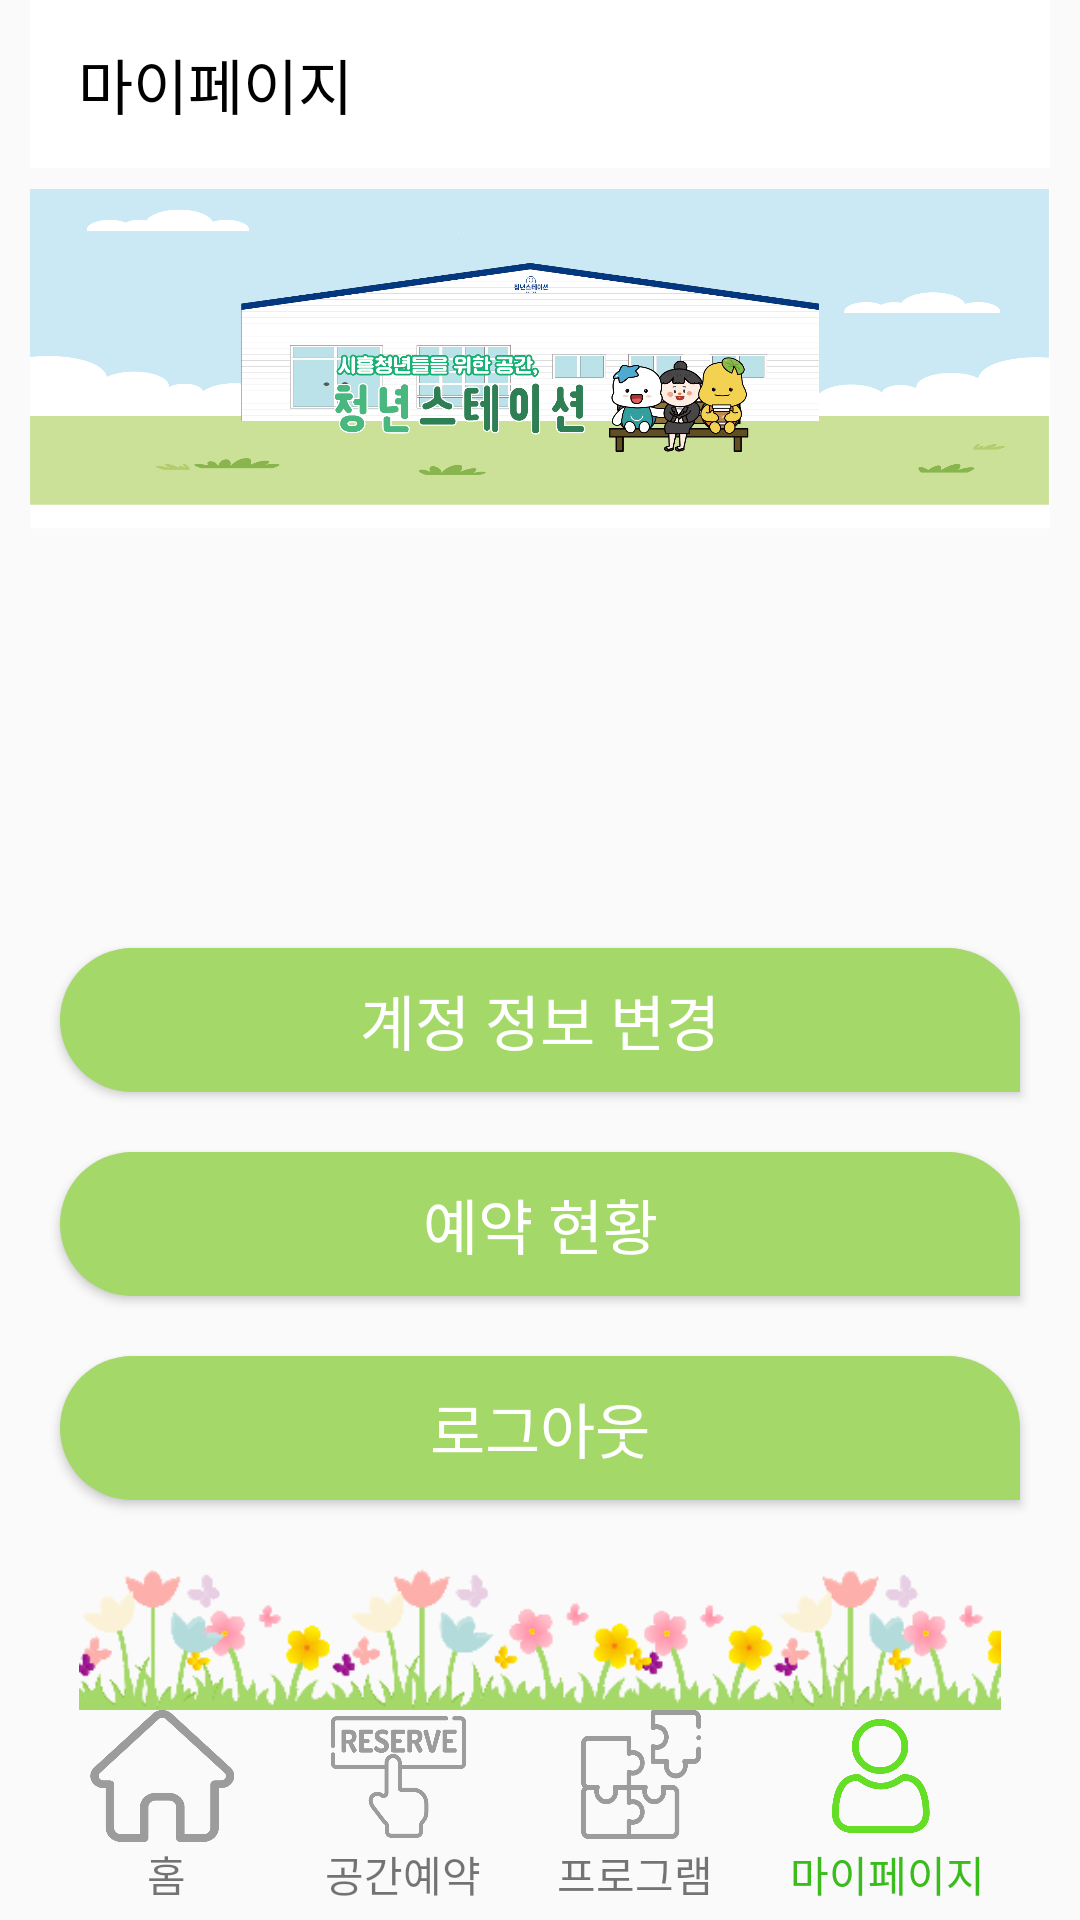

Produce the Android XML layout that renders to this screen, including the resource entries it uses.
<!-- AndroidManifest.xml: application theme Theme.MobileProgramming -->
<!-- res/layout/activity_mypage_main.xml -->
<?xml version="1.0" encoding="utf-8"?>
<androidx.drawerlayout.widget.DrawerLayout
    xmlns:android="http://schemas.android.com/apk/res/android"
    xmlns:tools="http://schemas.android.com/tools"
    xmlns:app="http://schemas.android.com/apk/res-auto"
    android:layout_width="match_parent"
    android:layout_height="match_parent"
    android:id="@+id/drawerLayout"
    tools:context=".SpaceActivity">
    <LinearLayout xmlns:android="http://schemas.android.com/apk/res/android"
        xmlns:app="http://schemas.android.com/apk/res-auto"
        xmlns:tools="http://schemas.android.com/tools"
        android:layout_width="match_parent"
        android:layout_height="match_parent"
        tools:context=".Mypage_account"
        android:orientation="vertical"
        android:layout_marginLeft="10dp"
        android:layout_marginRight="10dp">

        <androidx.appcompat.widget.Toolbar
            android:id="@+id/toolbar"
            android:layout_width="match_parent"
            android:layout_height="?attr/actionBarSize"
            android:background="@android:color/white"
            app:title="마이페이지"
            app:titleTextColor="@android:color/black"
            app:popupTheme="@style/ThemeOverlay.AppCompat.Dark.ActionBar"
            />

        <ImageView
            android:id="@+id/imageView"
            android:layout_width="match_parent"
            android:layout_height="130dp"
            android:src="@drawable/logo"
            app:layout_constraintEnd_toEndOf="parent"
            app:layout_constraintStart_toStartOf="parent"
            app:layout_constraintTop_toTopOf="parent" />

        <LinearLayout
            android:layout_width="match_parent"
            android:layout_height="wrap_content"
            android:layout_marginTop="120dp"
            android:orientation="vertical">

            <Button
                android:id="@+id/Mypage_account_btn"
                android:layout_width="match_parent"
                android:layout_height="wrap_content"
                android:layout_margin="10dp"
                android:layout_marginTop="150dp"
                android:background="@drawable/button_background"
                android:text="계정 정보 변경"
                android:textColor="#FFFFFF"
                android:textSize="20dp" />

            <Button
                android:id="@+id/Mypage_reservation_btn"
                android:layout_width="match_parent"
                android:layout_height="wrap_content"
                android:layout_margin="10dp"
                android:background="@drawable/button_background"
                android:text="예약 현황"
                android:textColor="#FFFFFF"
                android:textSize="20dp" />

            <Button
                android:id="@+id/Mypage_logout_btn"
                android:layout_width="match_parent"
                android:layout_height="wrap_content"
                android:layout_margin="10dp"
                android:background="@drawable/button_background"
                android:text="로그아웃"
                android:textColor="#FFFFFF"
                android:textSize="20dp" />

        </LinearLayout>


        <LinearLayout
            android:layout_width="match_parent"
            android:layout_height="wrap_content"
            android:layout_weight="1"
            android:orientation="vertical">

            <Space
                android:layout_width="match_parent"
                android:layout_height="wrap_content"
                android:layout_weight="1" />

            <ImageView
                android:id="@+id/imageView8"
                android:layout_width="wrap_content"
                android:layout_height="wrap_content"
                android:layout_gravity="bottom"
                android:src="@drawable/mobile_background_flower" />
        </LinearLayout>

        <LinearLayout
            android:layout_width="match_parent"
            android:layout_height="70dp"
            android:orientation="horizontal"
            android:backgroundTint="#FFFFFF">
            <FrameLayout
                android:layout_width="58dp"
                android:layout_height="70dp"
                android:layout_weight="1">
                <ImageButton
                    android:id="@+id/MainHomebtn"
                    android:layout_width="48dp"
                    android:layout_height="44dp"
                    android:scaleType="fitXY"
                    app:srcCompat="@drawable/home"
                    android:layout_marginLeft="20dp"
                    android:background="@android:color/transparent"/>
                <TextView
                    android:id="@+id/MainHometext"
                    android:layout_width="wrap_content"
                    android:layout_height="wrap_content"
                    android:text="홈"
                    android:layout_gravity="bottom"
                    android:layout_marginLeft="39dp"
                    android:layout_marginBottom="5dp"/>
            </FrameLayout>
            <FrameLayout
                android:layout_width="58dp"
                android:layout_height="70dp"
                android:layout_weight="1">
                <ImageButton
                    android:id="@+id/MainReservationbtn"
                    android:layout_width="45dp"
                    android:layout_height="47dp"
                    android:scaleType="fitXY"
                    app:srcCompat="@drawable/reserve"
                    android:layout_marginLeft="21dp"
                    android:layout_marginTop="2dp"
                    android:background="@android:color/transparent"/>
                <TextView
                    android:id="@+id/MainReservationtext"
                    android:layout_width="wrap_content"
                    android:layout_height="wrap_content"
                    android:text="공간예약"
                    android:layout_marginLeft="19dp"
                    android:layout_gravity="bottom"
                    android:layout_marginBottom="5dp"/>
            </FrameLayout>
            <FrameLayout
                android:layout_width="58dp"
                android:layout_height="70dp"
                android:layout_weight="1">
                <ImageButton
                    android:id="@+id/MainProgrambtn"
                    android:layout_width="40dp"
                    android:layout_height="43dp"
                    android:scaleType="fitXY"
                    app:srcCompat="@drawable/puzzle"
                    android:layout_marginLeft="25dp"
                    android:background="@android:color/transparent"/>
                <TextView
                    android:id="@+id/MainProgramtext"
                    android:layout_width="wrap_content"
                    android:layout_height="wrap_content"
                    android:text="프로그램"
                    android:layout_marginLeft="17dp"
                    android:layout_gravity="bottom"
                    android:layout_marginBottom="5dp"/>
            </FrameLayout>
            <FrameLayout
                android:layout_width="wrap_content"
                android:layout_height="match_parent"
                android:layout_weight="1">
                <ImageButton
                    android:id="@+id/MainMypagebtn"
                    android:layout_width="39dp"
                    android:layout_height="38dp"
                    android:layout_marginTop="3dp"
                    android:background="@android:color/transparent"
                    android:scaleType="fitXY"
                    app:srcCompat="@drawable/user_click"
                    android:layout_marginLeft="29dp"/>
                <TextView
                    android:id="@+id/MainMypagetext"
                    android:layout_width="wrap_content"
                    android:layout_height="wrap_content"
                    android:text="마이페이지"
                    android:layout_marginLeft="15dp"
                    android:layout_gravity="bottom"
                    android:layout_marginBottom="5dp"
                    android:textColor="#3ABC1C"/>
            </FrameLayout>
        </LinearLayout>

        
        
        
        

        
        
        
        

    </LinearLayout>
    <com.google.android.material.navigation.NavigationView
        android:id="@+id/navigationView"
        android:layout_width="wrap_content"
        android:layout_height="match_parent"
        android:layout_gravity="start"
        android:fitsSystemWindows="true"
        app:headerLayout="@layout/nav_drawer_header"
        app:menu="@menu/drawer_menu"/>
</androidx.drawerlayout.widget.DrawerLayout>
<!-- res/layout/nav_drawer_header.xml (included above) -->
<?xml version="1.0" encoding="utf-8"?>
<LinearLayout xmlns:android="http://schemas.android.com/apk/res/android"
    xmlns:app="http://schemas.android.com/apk/res-auto"
    android:layout_width="match_parent"
    android:layout_height="wrap_content"
    android:gravity="bottom"
    android:orientation="vertical"
    android:theme="@style/ThemeOverlay.AppCompat.Dark">
    <LinearLayout
        android:layout_width="match_parent"
        android:layout_height="wrap_content"
        android:gravity="bottom"
        android:orientation="vertical"
        android:background="#A4D868"
        android:paddingBottom="10dp">

        <ImageView
            android:id="@+id/imageView5"
            android:layout_width="match_parent"
            android:layout_height="130dp"
            android:src="@drawable/logo" />

        <TextView
            android:layout_width="match_parent"
            android:layout_height="wrap_content"
            android:padding="8dp"
            android:text="청년스테이션"
            android:textAppearance="@style/TextAppearance.AppCompat.Body1" />

        <TextView
            android:id="@+id/textView"
            android:layout_width="wrap_content"
            android:layout_height="wrap_content"
            android:padding="4dp"
            android:text=" 070-7788-3816" />

        <ImageView
            android:id="@+id/imageView6"
            android:layout_width="match_parent"
            android:layout_height="130dp"
            android:src="@drawable/map" />
    </LinearLayout>
</LinearLayout>
<!-- resources referenced by this layout -->
<resources>
  <!-- drawable button_background (drawable) -->
  <?xml version="1.0" encoding="utf-8"?>
  <shape xmlns:android="http://schemas.android.com/apk/res/android">
      <solid android:color="#A4D868"/>
  
      <corners
          android:topLeftRadius="40dp"
          android:topRightRadius="40dp"
          android:bottomLeftRadius="40dp"
          android:bottomRightRadius="0dp"  />
  
  </shape>
  <!-- drawable home: png bitmap (drawable, 21997 bytes) -->
  <!-- drawable logo: png bitmap (drawable, 172972 bytes) -->
  <!-- drawable map: png bitmap (drawable, 48007 bytes) -->
  <!-- drawable mobile_background_flower: png bitmap (drawable, 25790 bytes) -->
  <!-- drawable puzzle: png bitmap (drawable, 20961 bytes) -->
  <!-- drawable reserve: png bitmap (drawable, 41117 bytes) -->
  <!-- drawable user_click: png bitmap (drawable, 44768 bytes) -->
  <style name="Theme.MobileProgramming" parent="Theme.AppCompat.Light.NoActionBar">
          
          <item name="colorPrimary">@color/purple_500</item>
          <item name="colorPrimaryVariant">@color/purple_700</item>
          <item name="colorOnPrimary">@color/white</item>
          
          <item name="colorSecondary">@color/teal_200</item>
          <item name="colorSecondaryVariant">@color/teal_700</item>
          <item name="colorOnSecondary">@color/black</item>
          
          <item name="android:statusBarColor">?attr/colorPrimaryVariant</item>
          
      </style>
  <!-- not gathered from this repository: default colours our renderer supplied (Android Studio template values) -->
  <color name="purple_500">#FF6200EE</color>
  <color name="purple_700">#FF3700B3</color>
  <color name="teal_200">#FF03DAC5</color>
  <color name="teal_700">#FF018786</color>
  <color name="black">#FF000000</color>
  <color name="white">#FFFFFFFF</color>
</resources>
